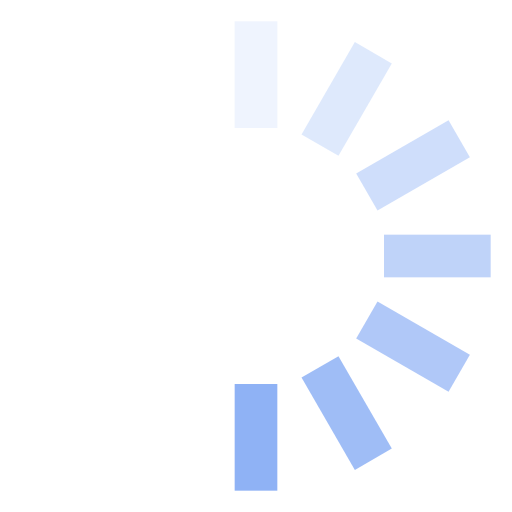
t = 0.00 s
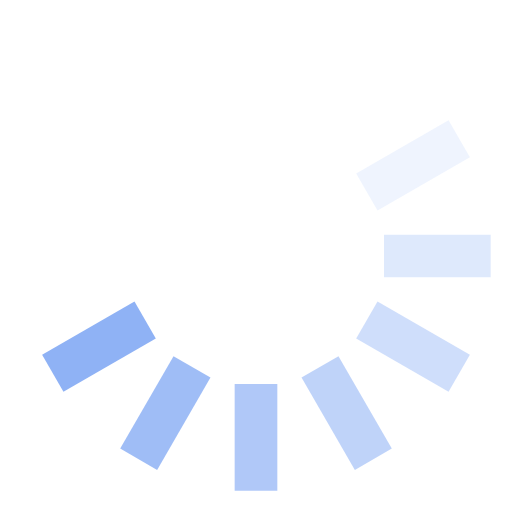
t = 0.13 s
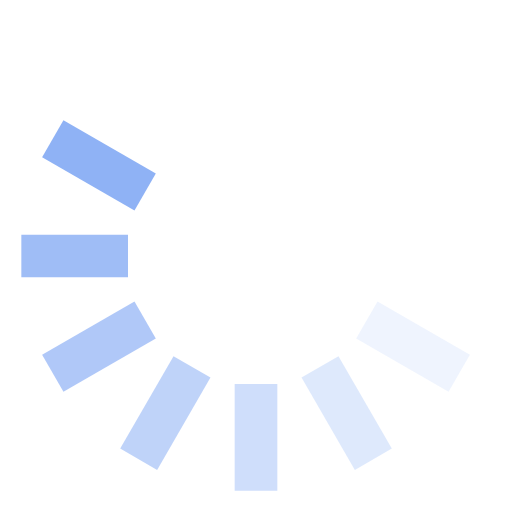
t = 0.25 s
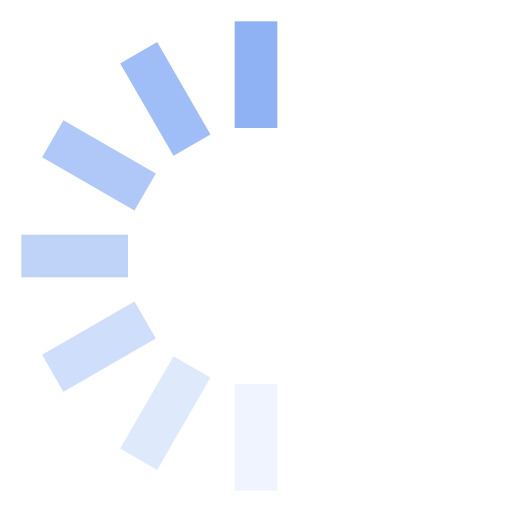
t = 0.38 s
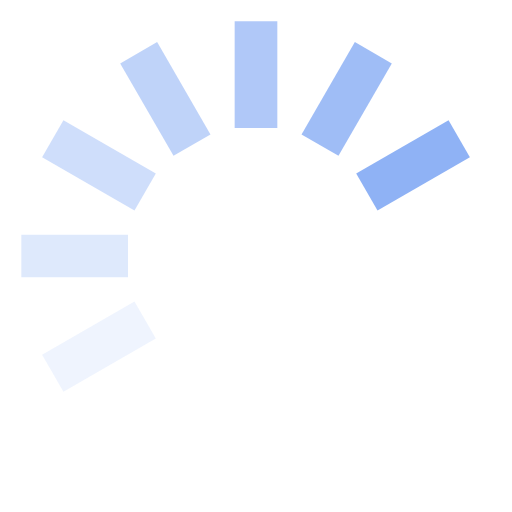
t = 0.50 s
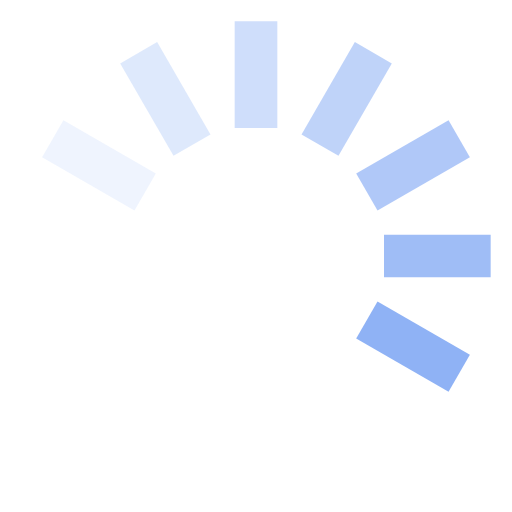
t = 0.63 s

The animated SVG that drew these frames (rendered in a browser with its animation timeline set to each time). Animation: 1 SMIL element (animateTransform=1); one cycle of 0.75 s, repeats indefinitely.

<svg xmlns="http://www.w3.org/2000/svg" width="24" height="24" viewBox="0 0 24 24"><g><rect width="2" height="5" x="11" y="1" fill="#8fb2f5" opacity="0.14"/><rect width="2" height="5" x="11" y="1" fill="#8fb2f5" opacity="0.29" transform="rotate(30 12 12)"/><rect width="2" height="5" x="11" y="1" fill="#8fb2f5" opacity="0.43" transform="rotate(60 12 12)"/><rect width="2" height="5" x="11" y="1" fill="#8fb2f5" opacity="0.57" transform="rotate(90 12 12)"/><rect width="2" height="5" x="11" y="1" fill="#8fb2f5" opacity="0.71" transform="rotate(120 12 12)"/><rect width="2" height="5" x="11" y="1" fill="#8fb2f5" opacity="0.86" transform="rotate(150 12 12)"/><rect width="2" height="5" x="11" y="1" fill="#8fb2f5" transform="rotate(180 12 12)"/><animateTransform attributeName="transform" calcMode="discrete" dur="0.75s" repeatCount="indefinite" type="rotate" values="0 12 12;30 12 12;60 12 12;90 12 12;120 12 12;150 12 12;180 12 12;210 12 12;240 12 12;270 12 12;300 12 12;330 12 12;360 12 12"/></g></svg>